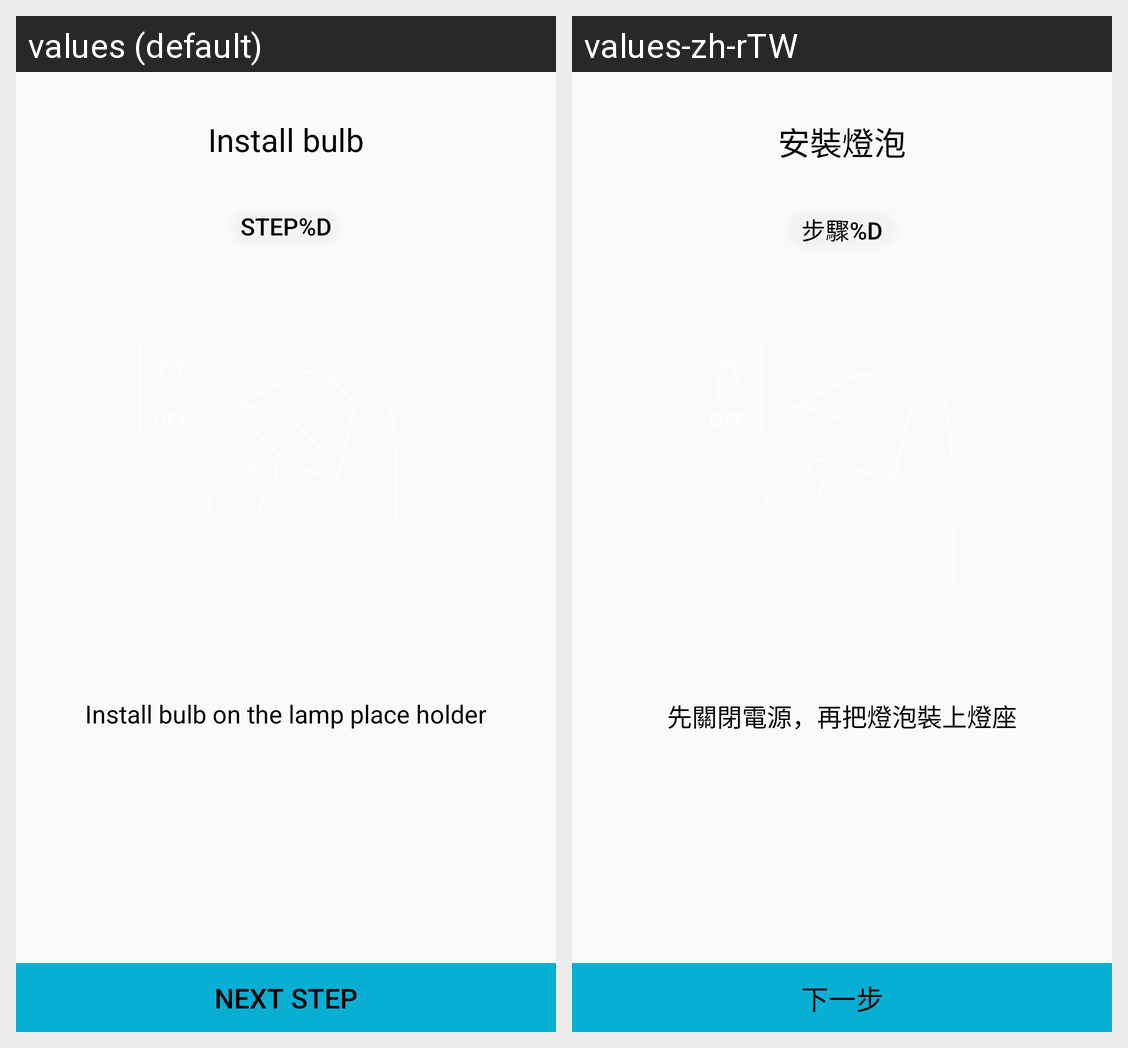

The same Android screen rendered under two of its app's locales, left to right. List the strings drawn on it with the default value and each locale's translation.
Android screen res/layout/bulb_ble_pair_guide.xml rendered under 2 locales, left to right: values (default), values-zh-rTW. Device: Nexus 5 (rendered at 1080×1920; each locale shown at half size, 540×960, under a caption strip naming it); theme AppTheme.
Strings drawn on this screen, with the default value and each locale's value (text and hints the layout hard-codes, and strings that could not be matched under every locale, appear in the picture but are not listed):

bulb_pairing
  values: Install bulb
  values-zh-rTW: 安裝燈泡

bulb_pairing_step
  values: Step%d
  values-zh-rTW: 步驟%d

bulb_pairing_step1_hint
  values: Install bulb on the lamp place holder
  values-zh-rTW: 先關閉電源，再把燈泡裝上燈座

next_str
  values: Next Step
  values-zh-rTW: 下一步
